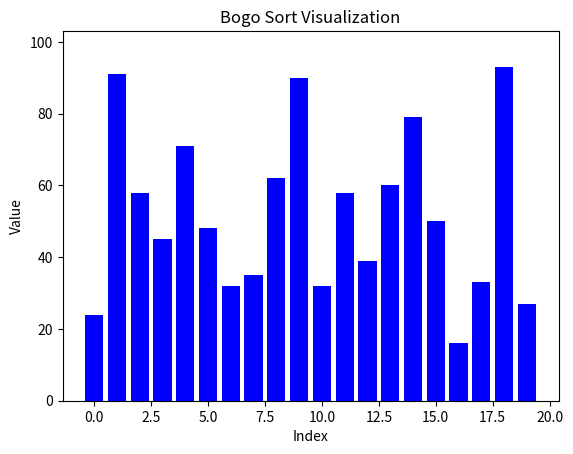

This chart was generated by the following Python code:
import matplotlib.pyplot as plt
import numpy as np
from matplotlib.animation import FuncAnimation
import random


def bogo_sort(arr, update_func):
    def is_sorted(arr):
        return all(arr[i] <= arr[i + 1] for i in range(len(arr) - 1))

    while not is_sorted(arr):
        random.shuffle(arr)
        update_func(arr)
        yield arr


def update_plot(arr):
    for bar, height in zip(bars, arr):
        bar.set_height(height)
    plt.draw()
    plt.pause(0.1)


arr = np.random.randint(1, 100, size=20)

fig, ax = plt.subplots()
bars = ax.bar(range(len(arr)), arr, color='blue')

ax.set_title('Bogo Sort Visualization')
ax.set_xlabel('Index')
ax.set_ylabel('Value')
plt.ylim(0, max(arr) + 10)


def animate(frame):
    update_plot(frame)


ani = FuncAnimation(fig, animate, frames=bogo_sort(arr, update_plot), repeat=False, interval=100)

plt.show()
